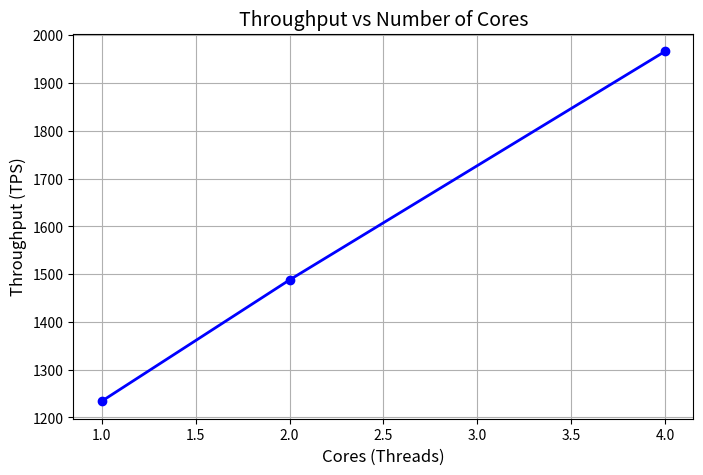

Write the Python code that produced this figure.
import matplotlib.pyplot as plt

# 測試數據
threads = [1, 2, 4]
throughput = [1233.99, 1487.99, 1966.82]  # TPS

# 畫圖
plt.figure(figsize=(8, 5))
plt.plot(threads, throughput, marker='o', linestyle='-', color='blue', linewidth=2)

# 加標籤與標題
plt.xlabel('Cores (Threads)', fontsize=12)
plt.ylabel('Throughput (TPS)', fontsize=12)
plt.title('Throughput vs Number of Cores', fontsize=14)
plt.grid(True)

# 儲存圖檔
plt.savefig("throughput_vs_cores.png")
plt.show()
print("Saved figure to throughput_vs_cores.png")
